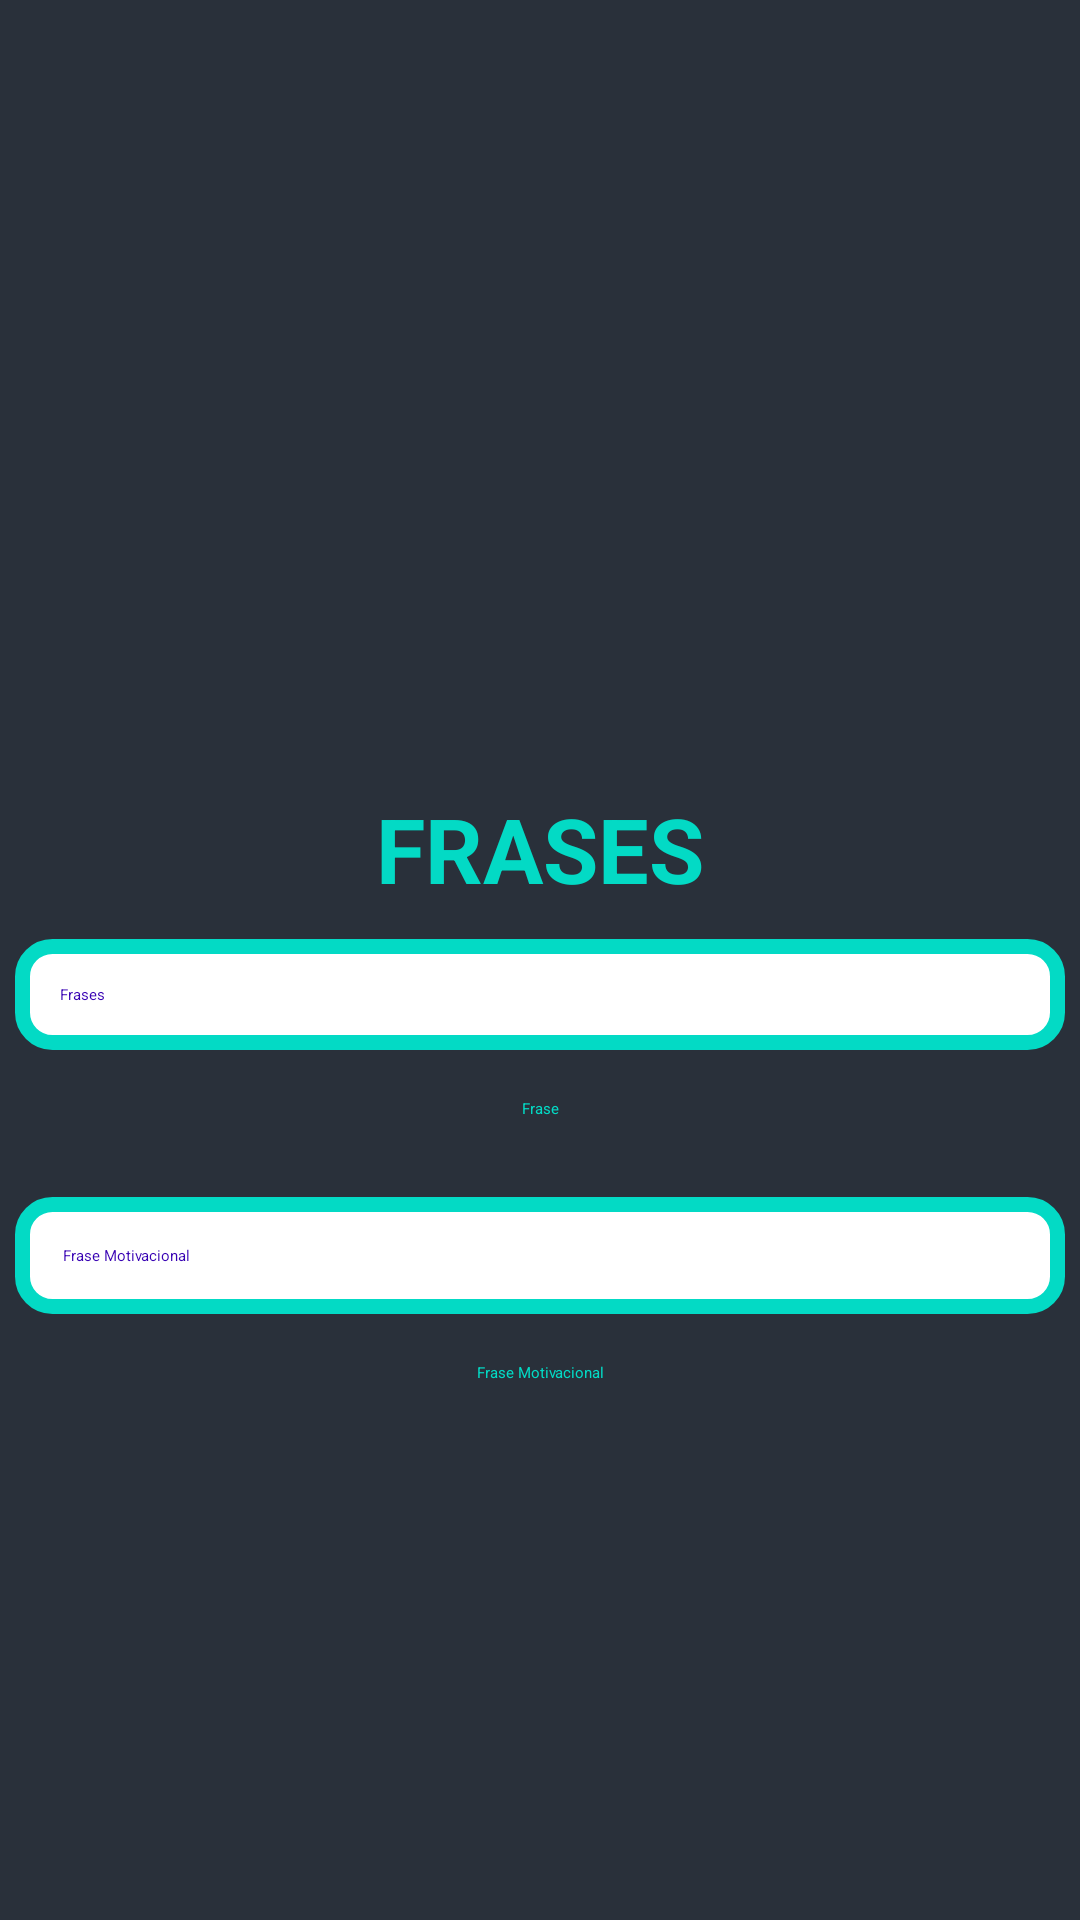

The Android layout XML behind this screen, and the referenced resources:
<!-- AndroidManifest.xml: application theme Theme.CulturaNerd -->
<!-- res/layout/activity_frases.xml -->
<?xml version="1.0" encoding="utf-8"?>
<LinearLayout xmlns:android="http://schemas.android.com/apk/res/android"
    xmlns:app="http://schemas.android.com/apk/res-auto"
    xmlns:tools="http://schemas.android.com/tools"
    android:layout_width="match_parent"
    android:layout_height="match_parent"
    tools:context=".FrasesActivity"
    android:orientation="vertical"
    android:background="@color/cinza"
    android:gravity="center">

    <ImageView
        android:layout_width="match_parent"
        android:layout_height="100dp"
        android:src="@drawable/mundonerd"/>

    <TextView
        android:layout_width="match_parent"
        android:layout_height="wrap_content"
        android:text="FRASES"
        android:textColor="@color/azul_piscina"
        android:gravity="center"
        android:textSize="30dp"
        android:textStyle="bold"
        android:layout_marginBottom="10dp"/>

    <Button
        android:id="@+id/frases"
        android:layout_width="match_parent"
        android:layout_height="wrap_content"
        android:hint="Frases"
        android:textColorHint="@color/azul_bic"
        android:background="@drawable/btg_custom"
        app:backgroundTint="@null"
        android:padding="15dp"
        android:layout_marginRight="5dp"
        android:layout_marginLeft="5dp"/>

    <TextView
        android:id="@+id/respFrases"
        android:layout_width="match_parent"
        android:layout_height="wrap_content"
        android:text="Frase"
        android:textColor="@color/azul_piscina"
        android:gravity="center"
        android:layout_marginTop="16dp"
        android:layout_marginBottom="16dp"/>

    <Button
        android:id="@+id/frasesMoti"
        android:layout_width="match_parent"
        android:layout_height="wrap_content"
        android:hint="Frase Motivacional"
        android:textColorHint="@color/azul_bic"
        android:layout_marginTop="10dp"
        android:background="@drawable/btg_custom"
        app:backgroundTint="@null"
        android:padding="16dp"
        android:layout_marginRight="5dp"
        android:layout_marginLeft="5dp"/>

    <TextView
        android:id="@+id/respFrasesMoti"
        android:layout_width="match_parent"
        android:layout_height="wrap_content"
        android:text="Frase Motivacional"
        android:textColor="@color/azul_piscina"
        android:gravity="center"
        android:layout_marginTop="16dp"
        android:layout_marginBottom="16dp"/>

 </LinearLayout>
<!-- resources referenced by this layout -->
<resources>
  <color name="azul_bic">#FF3700B3</color>
  <color name="azul_piscina">#FF03DAC5</color>
  <color name="cinza">#29303a</color>
  <!-- drawable btg_custom (drawable) -->
  <?xml version="1.0" encoding="utf-8"?>
  <shape xmlns:android="http://schemas.android.com/apk/res/android"
      android:shape="rectangle">
  
      <solid android:color="@color/branco" />
      <stroke
          android:width="5dp"
          android:color="@color/azul_piscina" />
      <corners android:radius="10dp" />
  
  </shape>
  <style name="Theme.CulturaNerd" parent="Theme.MaterialComponents.DayNight.NoActionBar">
          
          <item name="colorPrimary">@color/cinza</item>
          <item name="colorPrimaryVariant">@color/azul</item>
          <item name="colorOnPrimary">@color/branco</item>
          
          <item name="colorSecondary">@color/branco</item>
          <item name="colorSecondaryVariant">@color/azul</item>
          <item name="colorOnSecondary">@color/branco</item>
          
          <item name="android:statusBarColor" tools:targetApi="l">?attr/colorPrimaryVariant</item>
          
      </style>
  <color name="branco">#FFFFFFFF</color>
  <color name="azul">#1b585a</color>
</resources>
